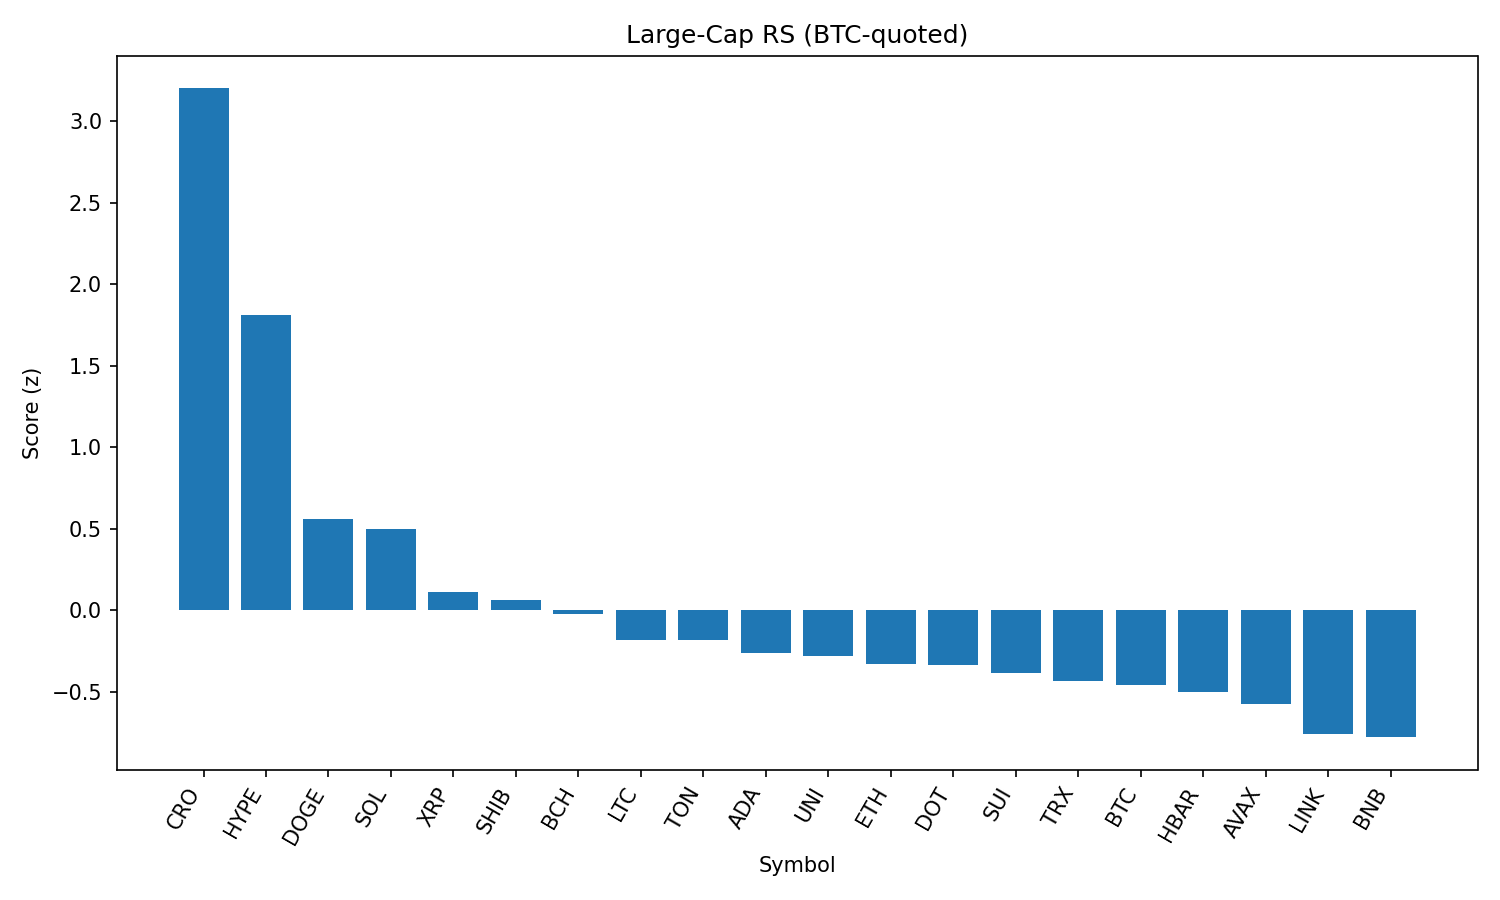

Source data for this figure (header and first rows):
rank, name, symbol, price_btc, price_usd, pct_1h_btc, pct_24h_btc, pct_7d_btc, market_cap_rank, market_cap_usd, volume_usd, score
1, Cronos, CRO, 1.82e-06, 0.2028, 1.297, 28.36, 48.37, 30, 6807354259, 731018016, 3.201
2, Hyperliquid, HYPE, 0.0004408, 49.07, 1.338, 10.06, 20.68, 13, 16352783650, 457499746, 1.809
3, Dogecoin, DOGE, 1.96e-06, 0.2185, 0.7969, 2.236, 5.15, 10, 32874714449, 2047353589, 0.5566
4, Solana, SOL, 0.001761, 196.1, 0.6131, 2.815, 11.88, 6, 105960863897, 7571383597, 0.4983
5, XRP, XRP, 2.697e-05, 3.0, 0.3374, 2.793, 5.988, 3, 178532124063, 6255236773, 0.1099
6, Shiba Inu, SHIB, 1.12362e-10, 1.251e-05, 0.3741, 1.886, 4.317, 29, 7367719616, 203497880, 0.06111
7, Bitcoin Cash, BCH, 0.004921, 547.8, 0.4884, -0.9392, 0.9508, 21, 10907632272, 254095157, -0.02318
8, Litecoin, LTC, 0.001018, 113.3, 0.1902, 1.717, 2.058, 26, 8629712920, 589196656, -0.18
9, Toncoin, TON, 2.856e-05, 3.18, 0.3364, -0.6443, 0.0332, 27, 8159404824, 23293217, -0.1854
10, Cardano, ADA, 7.74e-06, 0.861, 0.1381, 0.964, 3.14, 11, 31394287862, 1663044012, -0.2616
11, Uniswap, UNI, 8.883e-05, 9.89, 0.2175, -0.1094, 0.04163, 34, 5937008989, 441749370, -0.2833
12, Ethereum, ETH, 0.041, 4563, -0.154, 1.904, 13.02, 2, 550808315372, 38218127624, -0.3321
13, Polkadot, DOT, 3.477e-05, 3.87, 0.05197, 0.8679, 5.069, 35, 5890346036, 248202688, -0.3361
14, Sui, SUI, 3.082e-05, 3.43, 0.08247, 0.1732, 1.807, 20, 12035982396, 1293614679, -0.387
15, TRON, TRX, 3.14e-06, 0.3499, -0.003503, 0.8845, 2.12, 9, 33123260913, 1099669196, -0.436
16, Bitcoin, BTC, 1.0, 111303, 0.0, 0.0, 0.0, 1, 2215485902794, 40694276628, -0.4589
17, Hedera, HBAR, 2.16e-06, 0.2402, -0.09367, 0.7133, 5.232, 22, 10181291873, 264725920, -0.5009
18, Avalanche, AVAX, 0.0002154, 23.98, -0.2113, 0.8625, 8.294, 23, 10124347657, 564970885, -0.5759
19, Chainlink, LINK, 0.0002166, 24.11, -0.3528, 1.426, 3.858, 14, 16341213932, 1646094707, -0.7589
20, BNB, BNB, 0.007717, 859.0, -0.3407, 0.383, 5.718, 5, 119624125837, 1384373791, -0.779
21, Stellar, XLM, 3.51e-06, 0.391, -0.2309, -0.7729, 0.8693, 18, 12271251279, 319225626, -0.797
